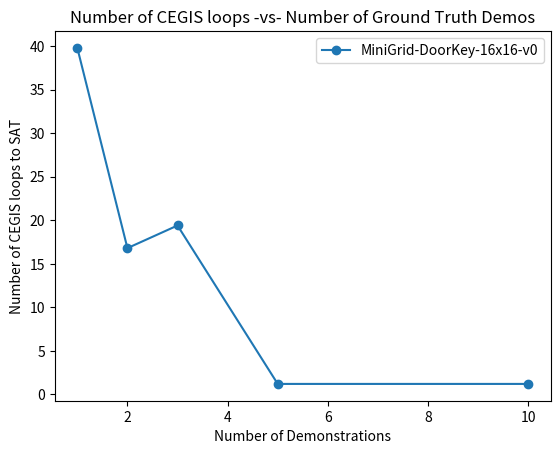

Write the Python code that produced this figure.
import matplotlib.pyplot as plt

def avg(l):
    assert(len(l) > 0)
    return sum(l) / len(l)

def num_demos_vs_num_cegis_loops():
    X = [1, 2, 3, 5, 10]
    Y = [[7, 16, 29, 103, 44], [10, 3, 18, 4, 49], [9, 64, 2, 1, 21], [0, 1, 1, 2, 2], [0, 1, 0, 2, 3]]
    Y = [avg(l) for l in Y]
    return X, Y

if __name__ == '__main__':
    X, Y = num_demos_vs_num_cegis_loops()

    plt_title="Number of CEGIS loops -vs- Number of Ground Truth Demos"
    plt_xlabel="Number of Demonstrations"
    plt_ylabel="Number of CEGIS loops to SAT"

    plt.plot(X, Y, label='MiniGrid-DoorKey-16x16-v0', marker='o')
    plt.xlabel(plt_xlabel)
    plt.ylabel(plt_ylabel)
    plt.title(plt_title)
    plt.legend()

    plt.show()
